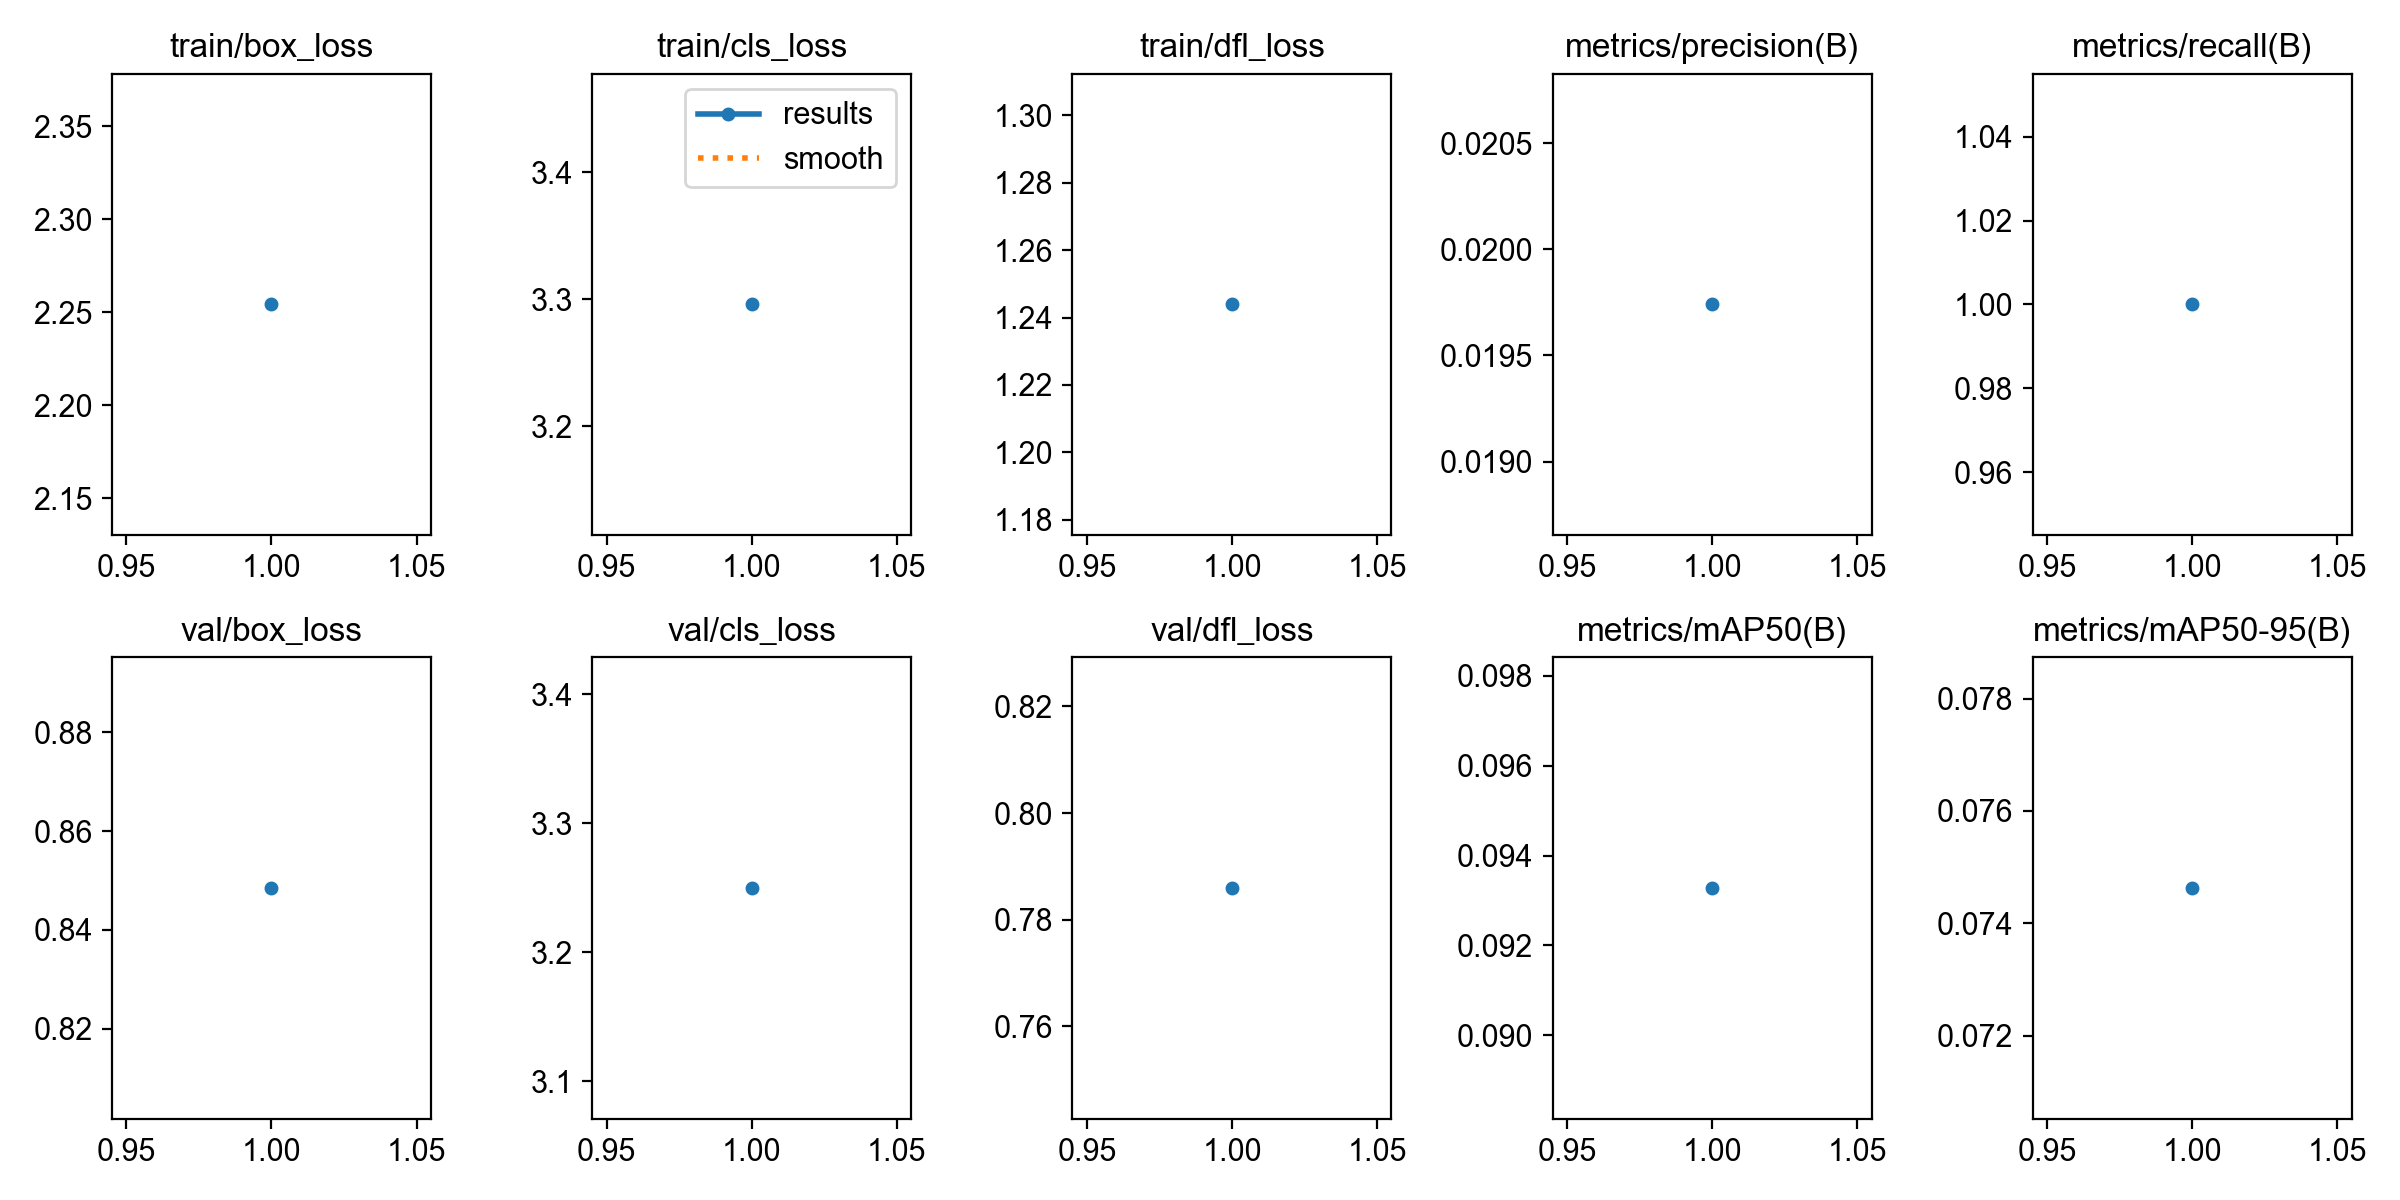

The table this chart was drawn from, first rows:
epoch, time, train/box_loss, train/cls_loss, train/dfl_loss, metrics/precision(B), metrics/recall(B), metrics/mAP50(B), metrics/mAP50-95(B), val/box_loss, val/cls_loss, val/dfl_loss, lr/pg0, lr/pg1, lr/pg2
1, 2.642, 2.254, 3.296, 1.244, 0.01974, 1, 0.09328, 0.07463, 0.8485, 3.25, 0.786, 0.002, 0.002, 0.002
